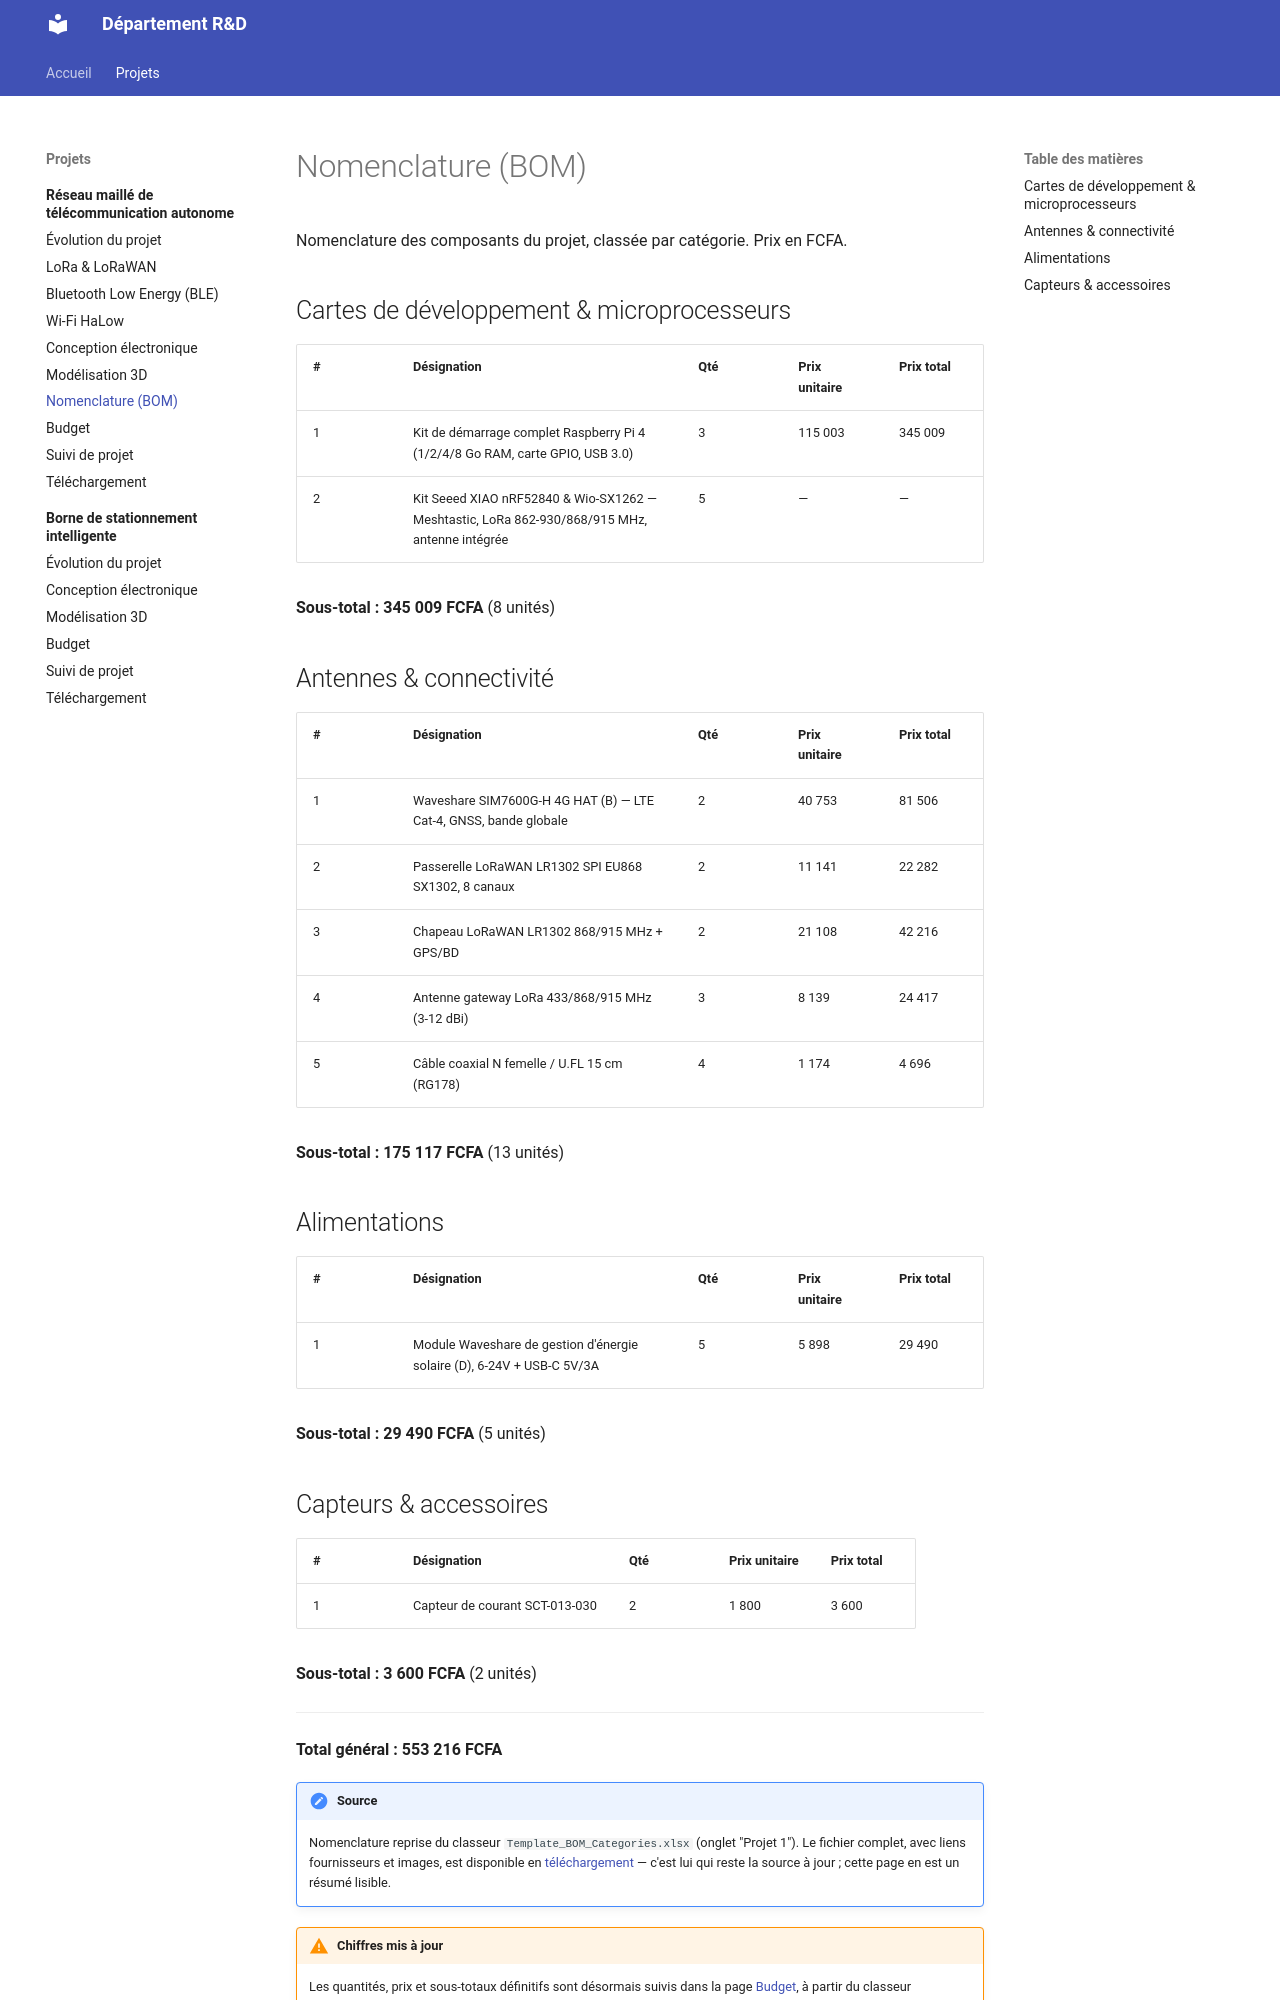

repository: jannos-bot/Projet-D-partement-R-D · page: projects/dongle-multisupport/nomenclature/index.html · generator: mkdocs

# Nomenclature (BOM)

Nomenclature des composants du projet, classée par catégorie. Prix en FCFA.

## Cartes de développement & microprocesseurs

| # | Désignation | Qté | Prix unitaire | Prix total |
|---|---|---|---|---|
| 1 | Kit de démarrage complet Raspberry Pi 4 (1/2/4/8 Go RAM, carte GPIO, USB 3.0) | 3 | 115 003 | 345 009 |
| 2 | Kit Seeed XIAO nRF52840 & Wio-SX1262 — Meshtastic, LoRa 862-930/868/915 MHz, antenne intégrée | 5 | — | — |

**Sous-total : 345 009 FCFA** (8 unités)

## Antennes & connectivité

| # | Désignation | Qté | Prix unitaire | Prix total |
|---|---|---|---|---|
| 1 | Waveshare SIM7600G-H 4G HAT (B) — LTE Cat-4, GNSS, bande globale | 2 | 40 753 | 81 506 |
| 2 | Passerelle LoRaWAN LR1302 SPI EU868 SX1302, 8 canaux | 2 | 11 141 | 22 282 |
| 3 | Chapeau LoRaWAN LR1302 868/915 MHz + GPS/BD | 2 | 21 108 | 42 216 |
| 4 | Antenne gateway LoRa 433/868/915 MHz (3-12 dBi) | 3 | 8 139 | 24 417 |
| 5 | Câble coaxial N femelle / U.FL 15 cm (RG178) | 4 | 1 174 | 4 696 |

**Sous-total : 175 117 FCFA** (13 unités)

## Alimentations

| # | Désignation | Qté | Prix unitaire | Prix total |
|---|---|---|---|---|
| 1 | Module Waveshare de gestion d'énergie solaire (D), 6-24V + USB-C 5V/3A | 5 | 5 898 | 29 490 |

**Sous-total : 29 490 FCFA** (5 unités)
